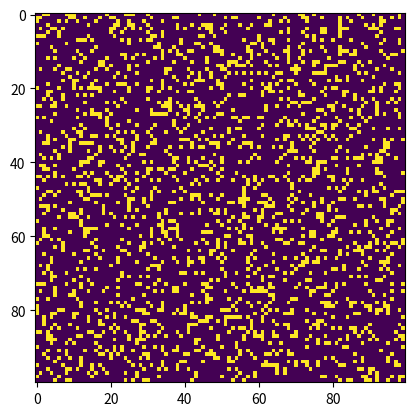

Write the Python code that produced this figure. (Note: this script raises an exception after producing the figure.)
import argparse 
import numpy as np 
import matplotlib.pyplot as plt 
import matplotlib.animation as animation 

ON = 255
OFF = 0
vals = [ON, OFF] 

def randomGrid(N): 
	return np.random.choice(vals, N*N, p=[0.2, 0.8]).reshape(N, N) 

def addGlider(i, j, grid): 
	glider = np.array([[0, 0, 255], 
					[255, 0, 255], 
					[0, 255, 255]]) 
	grid[i:i+3, j:j+3] = glider 

def addGosperGliderGun(i, j, grid): 
	gun = np.zeros(11*38).reshape(11, 38) 

	gun[5][1] = gun[5][2] = 255
	gun[6][1] = gun[6][2] = 255

	gun[3][13] = gun[3][14] = 255
	gun[4][12] = gun[4][16] = 255
	gun[5][11] = gun[5][17] = 255
	gun[6][11] = gun[6][15] = gun[6][17] = gun[6][18] = 255
	gun[7][11] = gun[7][17] = 255
	gun[8][12] = gun[8][16] = 255
	gun[9][13] = gun[9][14] = 255

	gun[1][25] = 255
	gun[2][23] = gun[2][25] = 255
	gun[3][21] = gun[3][22] = 255
	gun[4][21] = gun[4][22] = 255
	gun[5][21] = gun[5][22] = 255
	gun[6][23] = gun[6][25] = 255
	gun[7][25] = 255

	gun[3][35] = gun[3][36] = 255
	gun[4][35] = gun[4][36] = 255

	grid[i:i+11, j:j+38] = gun 

def update(frameNum, img, grid, N): 
	newGrid = grid.copy() 
	for i in range(N): 
		for j in range(N):  
			total = int((grid[i, (j-1)%N] + grid[i, (j+1)%N] +
						grid[(i-1)%N, j] + grid[(i+1)%N, j] +
						grid[(i-1)%N, (j-1)%N] + grid[(i-1)%N, (j+1)%N] +
						grid[(i+1)%N, (j-1)%N] + grid[(i+1)%N, (j+1)%N])/255) 

			if grid[i, j] == ON: 
				if (total < 2) or (total > 3): 
					newGrid[i, j] = OFF 
			else: 
				if total == 3: 
					newGrid[i, j] = ON 

	img.set_data(newGrid) 
	grid[:] = newGrid[:] 
	return img, 

def main(): 
	parser = argparse.ArgumentParser(description="Runs Conway's Game of Life simulation.") 
	parser.add_argument('--grid-size', dest='N', required=False) 
	parser.add_argument('--mov-file', dest='movfile', required=False) 
	parser.add_argument('--interval', dest='interval', required=False) 
	parser.add_argument('--glider', action='store_true', required=False) 
	parser.add_argument('--gosper', action='store_true', required=False) 
	args = parser.parse_args() 
	
	N = 100
	if args.N and int(args.N) > 8: 
		N = int(args.N) 
		
	updateInterval = 50
	if args.interval: 
		updateInterval = int(args.interval) 

	grid = np.array([]) 
 
	if args.glider: 
		grid = np.zeros(N*N).reshape(N, N) 
		addGlider(1, 1, grid) 
	elif args.gosper: 
		grid = np.zeros(N*N).reshape(N, N) 
		addGosperGliderGun(10, 10, grid) 

	else:
		grid = randomGrid(N) 
 
	fig, ax = plt.subplots() 
	img = ax.imshow(grid, interpolation='nearest') 
	ani = animation.FuncAnimation(fig, update, fargs=(img, grid, N, ), 
								frames = 10, 
								interval=updateInterval, 
								save_count=50) 

	if args.movfile: 
		ani.save(args.movfile, fps=30, extra_args=['-vcodec', 'libx264']) 
	fig.canvas.set_window_title('Game Of Life')
	plt.show()

if __name__ == '__main__': 
	main() 
